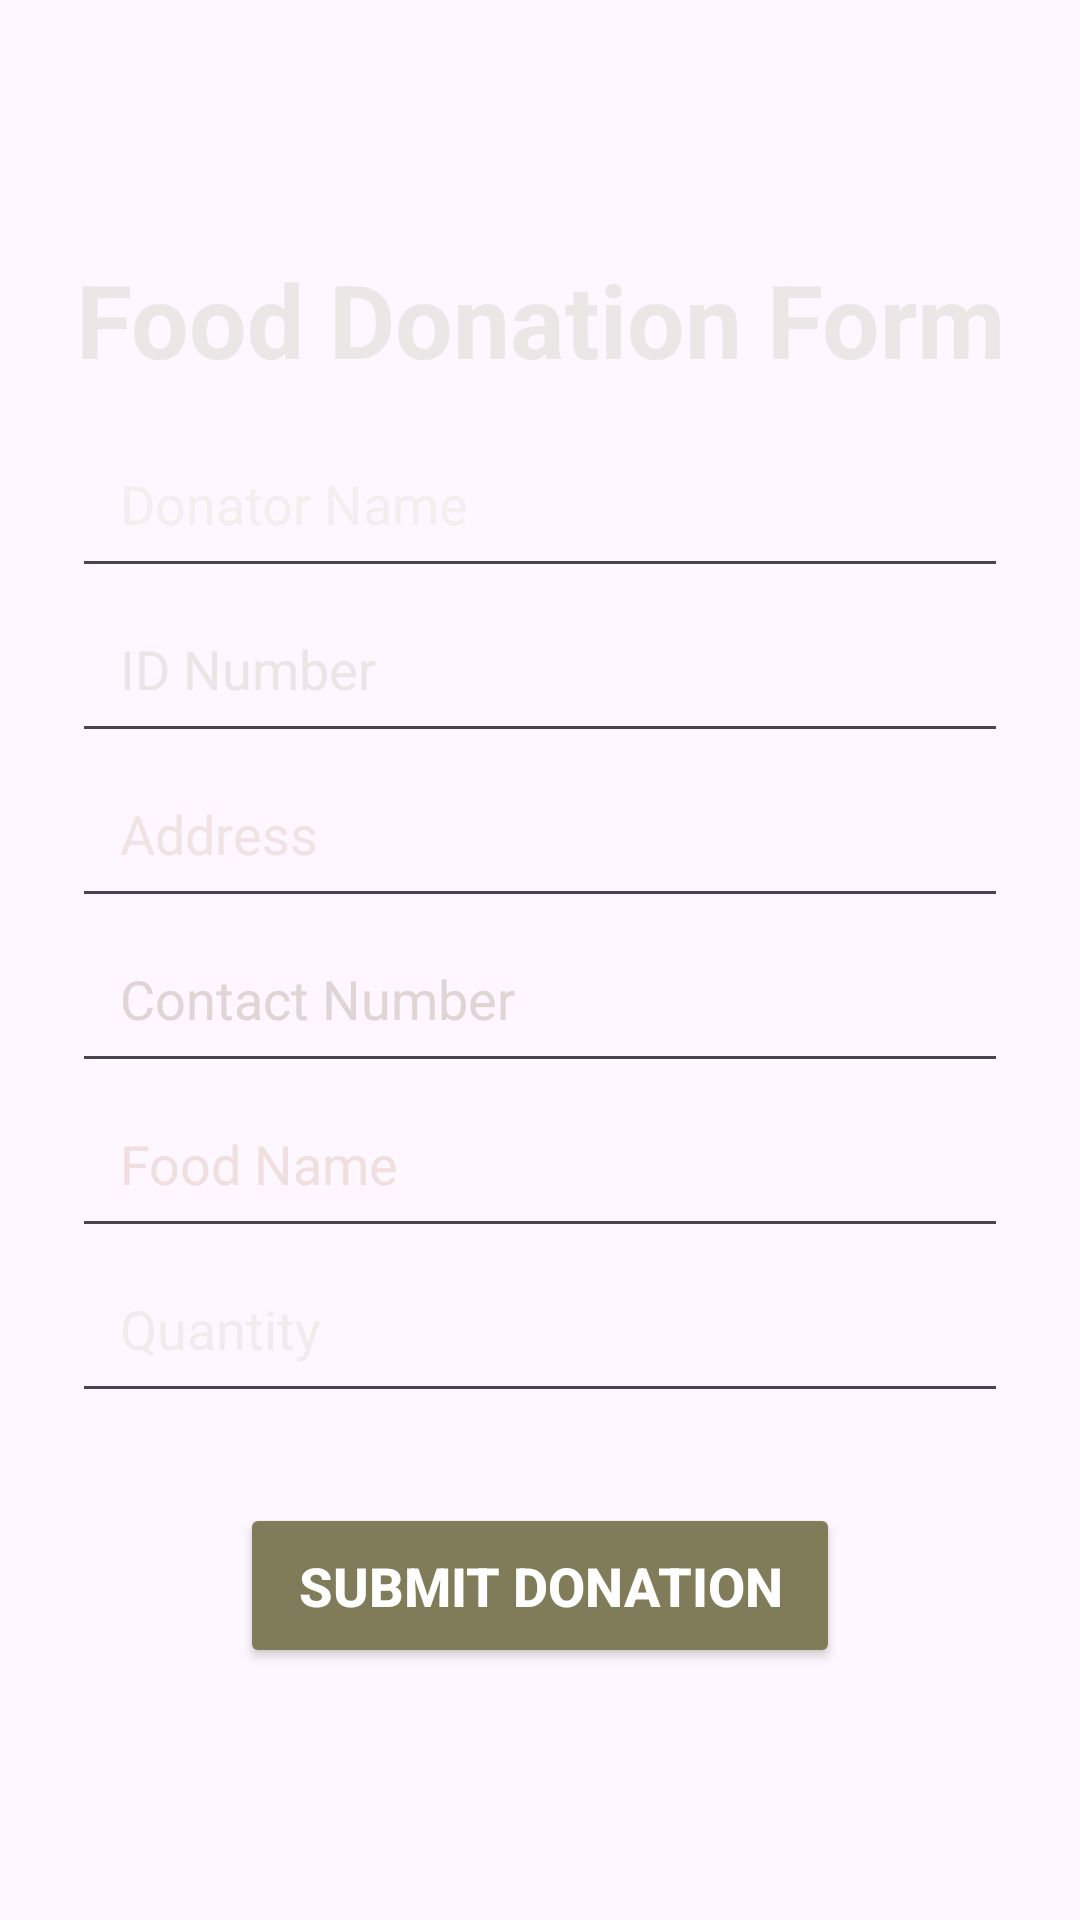

Produce the Android XML layout that renders to this screen, including the resource entries it uses.
<!-- AndroidManifest.xml: application theme Theme.FoodDonationApp -->
<!-- res/layout/activity_donationform.xml -->
<?xml version="1.0" encoding="utf-8"?>
<LinearLayout xmlns:android="http://schemas.android.com/apk/res/android"
    xmlns:app="http://schemas.android.com/apk/res-auto"
    android:layout_width="match_parent"
    android:layout_height="match_parent"
    android:orientation="vertical"
    android:padding="24dp"
    android:gravity="center"
    android:background="@drawable/bg">

    
    <TextView
        android:id="@+id/title"
        android:layout_width="match_parent"
        android:layout_height="wrap_content"
        android:gravity="center"
        android:paddingBottom="12dp"
        android:text="Food Donation Form"
        android:textColor="#EBE7E7"
        android:textSize="34sp"
        android:textStyle="bold" />

    
    <EditText
        android:id="@+id/donatorName"
        android:layout_width="match_parent"
        android:layout_height="55dp"
        android:hint="Donator Name"
        android:padding="16dp"
        android:textColor="@color/white"
        android:textColorHighlight="@color/white"
        android:textColorHint="#F4EEEE"
        android:textColorLink="@color/white"
        android:textSize="18sp" />



    
    <EditText
        android:id="@+id/idNumber"
        android:layout_width="match_parent"
        android:layout_height="55dp"
        android:hint="ID Number"
        android:inputType="number"
        android:padding="16dp"
        android:textColor="@color/white"
        android:textColorHighlight="@color/white"
        android:textColorHint="#EBE6E6"
        android:textColorLink="@color/white"
        android:textSize="18sp" />

    
    <EditText
        android:id="@+id/address"
        android:layout_width="match_parent"
        android:layout_height="55dp"
        android:hint="Address"
        android:padding="16dp"
        android:textColor="@color/white"
        android:textColorHighlight="@color/white"
        android:textColorHint="#F0E3E3"
        android:textColorLink="@color/white"
        android:textSize="18sp" />



    
    <EditText
        android:id="@+id/contactNumber"
        android:layout_width="match_parent"
        android:layout_height="55dp"
        android:hint="Contact Number"
        android:inputType="phone"
        android:padding="16dp"
        android:textColor="@color/white"
        android:textColorHighlight="@color/white"
        android:textColorHint="#E0D5D5"
        android:textSize="18sp" />

    
    <EditText
        android:id="@+id/foodName"
        android:layout_width="match_parent"
        android:layout_height="55dp"
        android:hint="Food Name"
        android:padding="16dp"
        android:textColor="@color/white"
        android:textColorHighlight="@color/white"
        android:textColorHint="#F0DFDF"
        android:textSize="18sp" />



    
    <EditText
        android:id="@+id/foodQuantity"
        android:layout_width="match_parent"
        android:layout_height="55dp"
        android:hint="Quantity"
        android:inputType="number"
        android:padding="16dp"
        android:textColor="@color/white"
        android:textColorHighlight="#F8EFEF"
        android:textColorHint="#F0ECEC"
        android:textColorLink="@color/white"
        android:textSize="18sp" />

    
    <Button
        android:id="@+id/homeButton"
        android:layout_width="200dp"
        android:layout_height="55dp"
        android:layout_below="@id/missionStatement"
        android:layout_centerHorizontal="true"
        android:layout_marginTop="30dp"
        android:backgroundTint="#807B58"
        android:text="Submit Donation"
        android:textColor="@android:color/white"
        android:textSize="18sp"
        android:textStyle="bold" />


</LinearLayout>
<!-- resources referenced by this layout -->
<resources>
  <style name="Theme.FoodDonationApp" parent="Base.Theme.FoodDonationApp" />
  <style name="Base.Theme.FoodDonationApp" parent="Theme.Material3.DayNight.NoActionBar">
          
          
      </style>
  <!-- not gathered from this repository: default colours our renderer supplied (Android Studio template values) -->
  <color name="white">#FFFFFFFF</color>
</resources>
